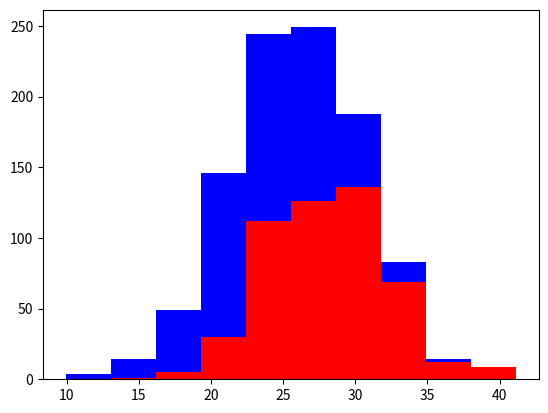

This chart was generated by the following Python code:
import numpy as np
import matplotlib.pyplot as plt 

greyhounds = 500
labs = 500

grey_height = 28 + 4 *np.random.randn(greyhounds)
lab_height = 24 + 4 *np.random.randn(labs)

plt.hist([grey_height,lab_height],stacked = True, color = ['r','b'])
plt.show()